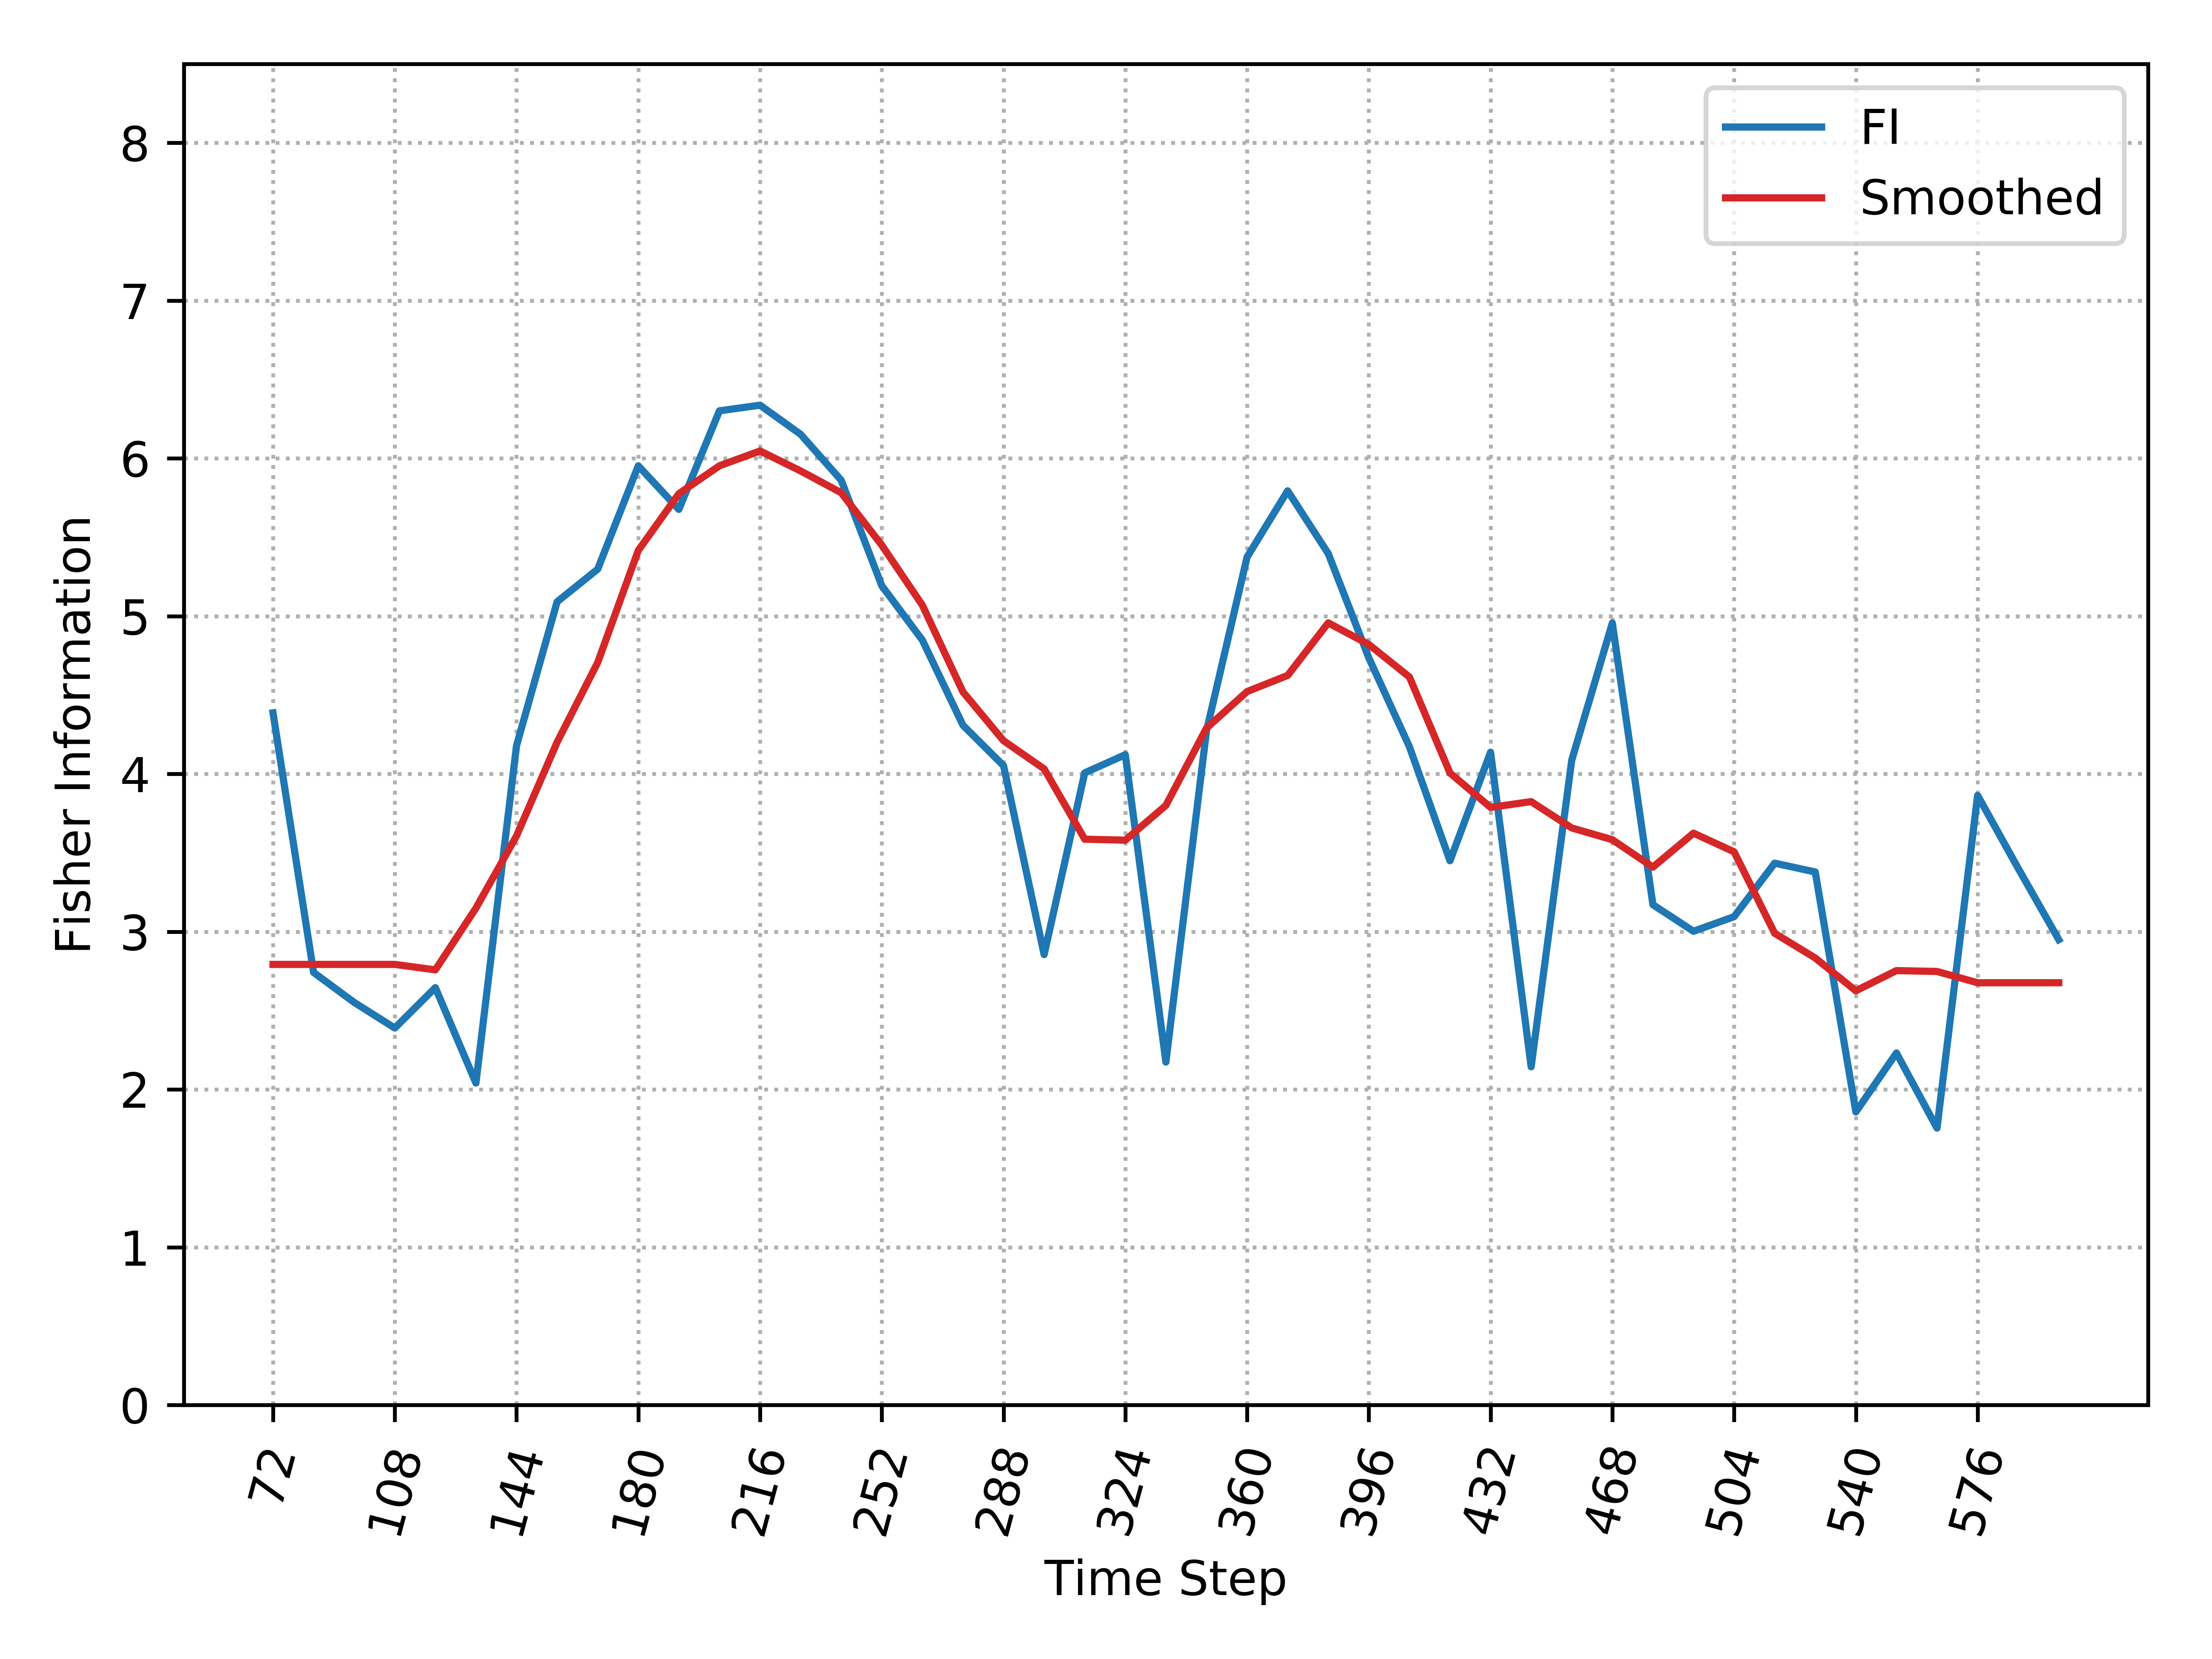

The data file committed next to this chart (first rows):
, Time_Step, FI, Smooth_FI
0, 72, 4.387, 2.793
1, 84, 2.742, 2.793
2, 96, 2.552, 2.793
3, 108, 2.389, 2.793
4, 120, 2.645, 2.758
5, 132, 2.041, 3.149
6, 144, 4.179, 3.607
7, 156, 5.091, 4.201
8, 168, 5.298, 4.706
9, 180, 5.953, 5.416
10, 192, 5.676, 5.776
11, 204, 6.301, 5.953
12, 216, 6.337, 6.047
13, 228, 6.153, 5.92
14, 240, 5.861, 5.782
15, 252, 5.193, 5.45
16, 264, 4.848, 5.069
17, 276, 4.308, 4.52
18, 288, 4.052, 4.21
19, 300, 2.855, 4.032
20, 312, 4.006, 3.586
21, 324, 4.122, 3.58
22, 336, 2.174, 3.8
23, 348, 4.271, 4.29
24, 360, 5.374, 4.522
25, 372, 5.794, 4.624
26, 384, 5.397, 4.957
27, 396, 4.735, 4.82
28, 408, 4.172, 4.614
29, 420, 3.449, 4.006
30, 432, 4.137, 3.788
31, 444, 2.144, 3.824
32, 456, 4.087, 3.657
33, 468, 4.956, 3.583
34, 480, 3.171, 3.409
35, 492, 3.003, 3.624
36, 504, 3.095, 3.506
37, 516, 3.434, 2.99
38, 528, 3.378, 2.833
39, 540, 1.858, 2.625
40, 552, 2.231, 2.753
41, 564, 1.755, 2.748
42, 576, 3.863, 2.676
43, 588, 3.401, 2.676
44, 600, 2.949, 2.676
